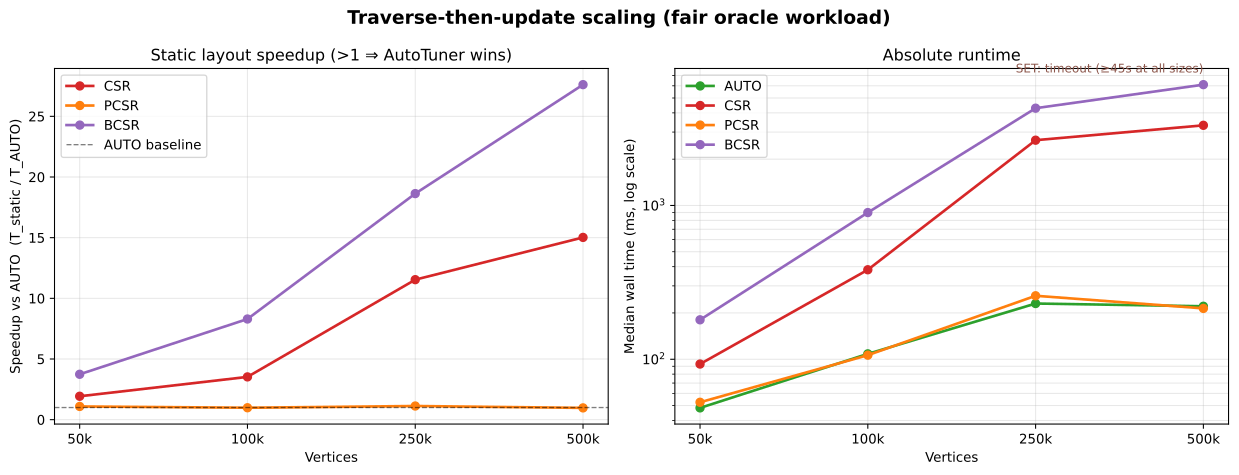

Data behind this chart, as committed beside it:
n, m, inserts, mode, median_ms, speedup_vs_auto, status, schedule, raw_ms
50000, 500000, 50, AUTO, 48.28, 1, OK, traverse_update_n50000.graph: PCSR, 53.17;45.56;48.28
50000, 500000, 50, CSR, 93.07, 1.928, OK, , 93.07;84.91;94.48
50000, 500000, 50, PCSR, 52.52, 1.088, OK, , 55.32;52.52;49.62
50000, 500000, 50, BCSR, 180.5, 3.739, OK, , 180.50;252.53;154.84
50000, 500000, 50, SET, 45000, 932.2, TIMEOUT (>45s), , 45000.00;45000.00;45000.00
100000, 1000000, 100, AUTO, 108.4, 1, OK, traverse_update_n100000.graph: PCSR, 102.54;120.44;108.40
100000, 1000000, 100, CSR, 381.9, 3.523, OK, , 363.41;381.89;384.26
100000, 1000000, 100, PCSR, 106.3, 0.9807, OK, , 108.24;104.28;106.31
100000, 1000000, 100, BCSR, 899.2, 8.294, OK, , 1005.95;775.98;899.16
100000, 1000000, 100, SET, 45000, 415.1, TIMEOUT (>45s), , 45000.00;45000.00;45000.00
250000, 2500000, 200, AUTO, 230.3, 1, OK, traverse_update_n250000.graph: PCSR, 281.35;230.30;226.36
250000, 2500000, 200, CSR, 2657, 11.54, OK, , 2077.36;2937.19;2657.06
250000, 2500000, 200, PCSR, 258.7, 1.123, OK, , 263.58;240.41;258.70
250000, 2500000, 200, BCSR, 4291, 18.63, OK, , 4096.18;4290.69;5470.80
250000, 2500000, 200, SET, 45000, 195.4, TIMEOUT (>45s), , 45000.00;45000.00;45000.00
500000, 5000000, 400, AUTO, 221.1, 1, OK, traverse_update_n500000.graph: PCSR, 218.39;232.11;221.08
500000, 5000000, 400, CSR, 3320, 15.02, OK, , 3309.62;3353.89;3320.46
500000, 5000000, 400, PCSR, 214.1, 0.9686, OK, , 219.94;210.31;214.13
500000, 5000000, 400, BCSR, 6104, 27.61, OK, , 6104.01;6236.69;6069.97
500000, 5000000, 400, SET, 45000, 203.5, TIMEOUT (>45s), , 45000.00;45000.00;45000.00
